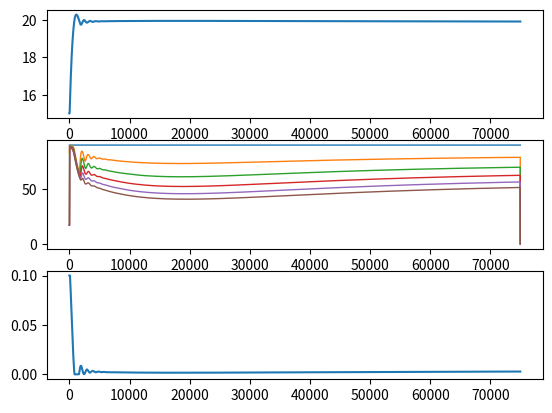

Write Python code to recreate this figure.
# -*- coding: utf-8 -*-
"""
Simple Wall & Radiator with Thermostatic Radiator Valve

Produced on Fri Feb  4 10:40:05 2022

[redacted]
"""

""" Libraries """
import numpy as np
import math
import matplotlib.pyplot as plt

delta_t=10          # [s]       time step for all
Nt=7500            # [-]       number of time steps
T_init=15           # [°C]      initial temperature 

""" Input Parameters - Building Envelope """
# Wall
height_w = 3        # [m]       height of the wall
wide_w = 5          # [m]       wide of the wall
thick_w = 0.3       # [m]       thickness of the wall
volume_w = height_w * wide_w * thick_w  # [m3] volume of the wall
area_w= height_w * wide_w               # [m2] wall area

# Room
deep_r = 4          # [m]       deepness of room
volume_r = height_w * wide_w * deep_r # [m3] volume of the room air

# Initial Temperature
T_in = 20           # [°C]      indoor temperature
T_out = 2           # [°C]      outdoor temperature

# Thermal
h_in = 7.7          # [W/m2K]   convective heat transfer coefficient (indoor)
h_out = 25          # [W/m2K]   convective heat transfer coefficient (outdoor)

# see: Balaji NC et al. Thermal performance of the building walls
k_w = 0.811         # [W/mK]    thermal conductivity (brick)
rho_w = 1820        # [kg/m3]   density (brick)
Cp_w = 880          # [J/kgK]   specific heat capacity (brick)

# Air
rho_a = 1.204       # [kg/m3]   density (air at 20 °C)
Cp_a = 1006         # [J/kgK]   specific heat capacity (air at 20 °C)

""" Input Parameters - Radiator """
# Input for Operational Parameters
mF=0.1          # [kg/s]    mass flow rate
Ts=90           # [°C]      radiator inlet temperature
Ta=20           # [°C]      air temperature - assumed to be constant

Ti=20           # [°C]      initial temperature of the radiator water mass

# Radiator Properties (Panel Radiator Model: Lenhovda MP 25 500)
h_rad=0.5       # [m]       radiator height
l_rad=1         # [m]       radiator length
n_r=1.286       # [-]       emprical radiator exponent

# Nominal 
Qn=276          # [W]       nominal heat output rate
LMTDn=30        # [°C]      nominal LMTD

# Mass properties
Mw=3.23         # [kg]      total water mass in the radiator
Mm=10.71        # [kg]      total metal mass of the radiator unit

# Physical Properties
Cw=4180         # [J/kgK]   specific heat capacity of water  
Cm=897          # [J/kgK]   specific heat capacity of metal

# Numerical Parameters
n=5             # [-]       number of elements
dx=l_rad/n      # [m]       uniform grid spacing (mesh step)

Qi=Qn/n         # [W]       nominal heat output rate per element

""" Input Parameters - TRV """
K_sen=500
tau_s=1/K_sen
Xk=-9.8027
Yk=125.49

""" Preliminary Calculations - Building Envelope """

C_a = rho_a * Cp_a * volume_r   # [J/K]     heat capacity of indoor air
C_w = rho_w * Cp_w * volume_w   # [J/K]     heat capacity of wall

R_in = 1 / (h_in * area_w)      # [K/W]     thermal resistance (indoor air)
R_out = 1 / (h_out * area_w)    # [K/W]     thermal resistance (outdoor air)

R_w = thick_w / (k_w * area_w)  # [K/W]     overall thermal resistance (wall)

""" Preliminary Calculations - Radiator """
Crad=(Mw*Cw+Mm*Cm)/n # [J/K] Heat capacity per element (water-metal)

D_t=Crad/delta_t
D_c=Cw*mF
D_q=Qi

Q_rad=10

""" Numerical Calculation (T_new = A x T_pre + B) """
# Solution Matrix - A
A = np.zeros((5, 5))

A[0][0]=1-delta_t/(C_a*R_in)
A[0][1]=delta_t/(C_a*R_in)

A[1][0]=4*delta_t/(C_w*R_in)
A[1][1]=1-(4*delta_t/C_w)*(1/R_in+2/R_w)
A[1][2]=8*delta_t/(C_w*R_w)

A[2][1]=4*delta_t/(C_w*R_w)
A[2][2]=1-(2*delta_t/C_w)*(2/R_w+2/R_w)
A[2][3]=4*delta_t/(C_w*R_w)

A[3][2]=8*delta_t/(C_w*R_w)
A[3][3]=1-(4*delta_t/C_w)*(2/R_w+1/R_out)

A[4][0]=1-math.exp(-delta_t/tau_s)
A[4][4]=math.exp(-delta_t/tau_s)

# Solution Matrix - B
B = np.zeros((5,1))
B[0][0]=(delta_t/C_a)*Q_rad
B[3][0]=4*delta_t*T_out/(C_w*R_out)

""" Fasten Your Seat Belts (Code Runs Here) """
# Initialize the solution space - Building Envelope
T_initial=np.ones((5,1))*T_init
T_w=np.ones((5,1))*T_init

# Initialize the solution space - Radiator
T_r=np.zeros((n+1,Nt+1))
T_r[:,0]=np.ones(n+1)*(T_init+2)    # initial condition
T_r[0,:]=Ts       # boundary condition - Dirichlet

Q_rN=np.zeros((n,Nt+1))

mF_d=mF

for iT in range(1,Nt):
    # building envelope
    T=np.matmul(A,T_initial)+B
    
    T_w=np.append(T_w,T,axis=1)
    
    T_initial=T
    
    # radiator
    for iS in range(1,n+1):
        
        T_r[iS,iT]=D_c/D_t*(T_r[iS-1,iT-1]-T_r[iS,iT-1])-D_q/D_t*((T_r[iS,iT-1]-T[0,0])/LMTDn)**n_r+T_r[iS,iT-1]
        
        Q_rN[iS-1,iT-1]=Qi*((T_r[iS,iT-1]-T[0,0])/LMTDn)**n_r
    
    Q_rad=np.append(Q_rad,np.sum(Q_rN[:,iT-1]))
    
    B[0][0]=(delta_t/C_a)*Q_rad[iT]
    
    # TRV
    Delta_T_s=20-T[0,0]
    
    if Delta_T_s>0:
    
        mF=min(0.1,(Xk*Delta_T_s**2+Yk*Delta_T_s)/3600) # [kg/s]
        
    else:
        
        mF=0
        
    mF_d=np.append(mF_d,mF)

    D_c=Cw*mF

""" Plotting the Results """
t_plot=np.arange(0,delta_t*Nt,delta_t) # time between 0 and 80 min

fig, (ax1, ax2, ax3) = plt.subplots(3)

# indoor temperature
ax1.plot(t_plot,T_w[0,:])

# radiator - Temperature Degrees
for i in range(n+1):
    if i==0:
        ax2.plot(t_plot,T_r[i,1:],linewidth=1,label='Tinlet')
    else:
        ax2.plot(t_plot,T_r[i,1:],linewidth=1,label='N='+str(i))

ax3.plot(t_plot,mF_d)
